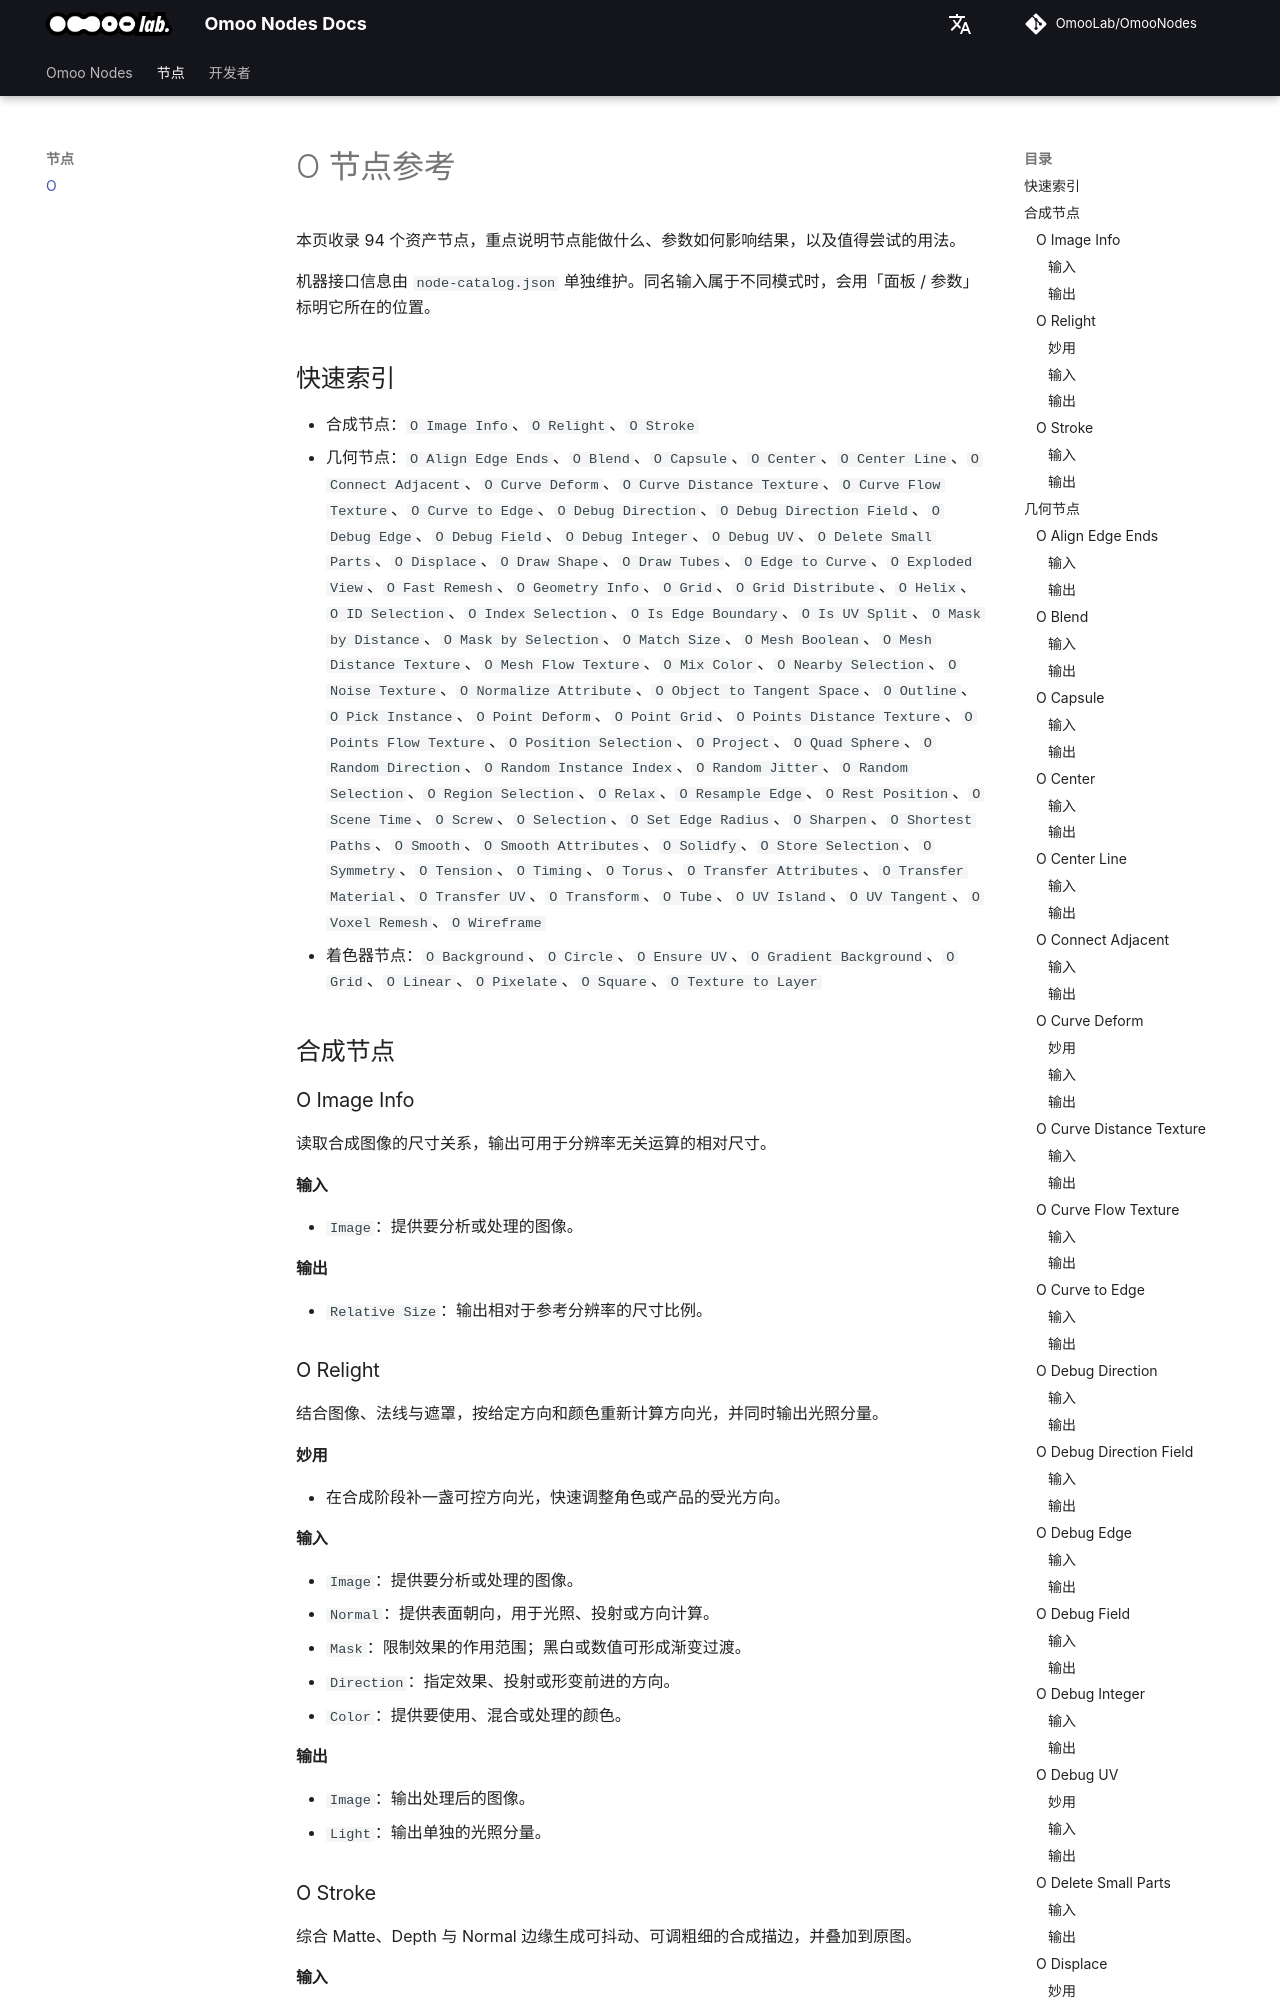

repository: OmooLab/OmooNodes · page: 0.1.x/nodes/omoo-nodes/index.html · generator: mkdocs

# O 节点参考

本页收录 94 个资产节点，重点说明节点能做什么、参数如何影响结果，以及值得尝试的用法。

机器接口信息由 `node-catalog.json` 单独维护。同名输入属于不同模式时，会用「面板 / 参数」标明它所在的位置。

## 快速索引

- 合成节点：`O Image Info`、`O Relight`、`O Stroke`
- 几何节点：`O Align Edge Ends`、`O Blend`、`O Capsule`、`O Center`、`O Center Line`、`O Connect Adjacent`、`O Curve Deform`、`O Curve Distance Texture`、`O Curve Flow Texture`、`O Curve to Edge`、`O Debug Direction`、`O Debug Direction Field`、`O Debug Edge`、`O Debug Field`、`O Debug Integer`、`O Debug UV`、`O Delete Small Parts`、`O Displace`、`O Draw Shape`、`O Draw Tubes`、`O Edge to Curve`、`O Exploded View`、`O Fast Remesh`、`O Geometry Info`、`O Grid`、`O Grid Distribute`、`O Helix`、`O ID Selection`、`O Index Selection`、`O Is Edge Boundary`、`O Is UV Split`、`O Mask by Distance`、`O Mask by Selection`、`O Match Size`、`O Mesh Boolean`、`O Mesh Distance Texture`、`O Mesh Flow Texture`、`O Mix Color`、`O Nearby Selection`、`O Noise Texture`、`O Normalize Attribute`、`O Object to Tangent Space`、`O Outline`、`O Pick Instance`、`O Point Deform`、`O Point Grid`、`O Points Distance Texture`、`O Points Flow Texture`、`O Position Selection`、`O Project`、`O Quad Sphere`、`O Random Direction`、`O Random Instance Index`、`O Random Jitter`、`O Random Selection`、`O Region Selection`、`O Relax`、`O Resample Edge`、`O Rest Position`、`O Scene Time`、`O Screw`、`O Selection`、`O Set Edge Radius`、`O Sharpen`、`O Shortest Paths`、`O Smooth`、`O Smooth Attributes`、`O S
